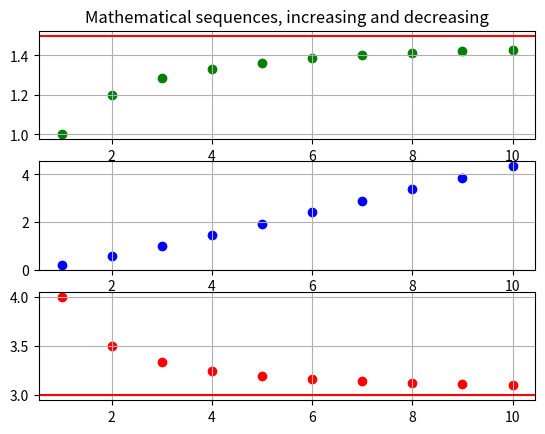

Write Python code to recreate this figure.
import matplotlib.pyplot as plt
import numpy as np

x = np.linspace(1, 10, 10)
y1 = np.array((3 * x) / (2 * x + 1))
y2 = np.array((x ** 2) / (2 * x + 3))
y3 = np.array((3 * x + 1) / x)
limit1 = 1.5
limit3 = 3

fig, ax = plt.subplots(3)

ax[0].set_title("Mathematical sequences, increasing and decreasing")
ax[0].scatter(x, y1, color="green")
ax[0].grid(True)
ax[0].axhline(y=limit1, color='r', linestyle='-')

ax[1].scatter(x, y2, color="blue")
ax[1].grid(True)

ax[2].scatter(x, y3, color="red")
ax[2].axhline(y=limit3, color='r', linestyle='-')
ax[2].grid(True)
plt.show()
